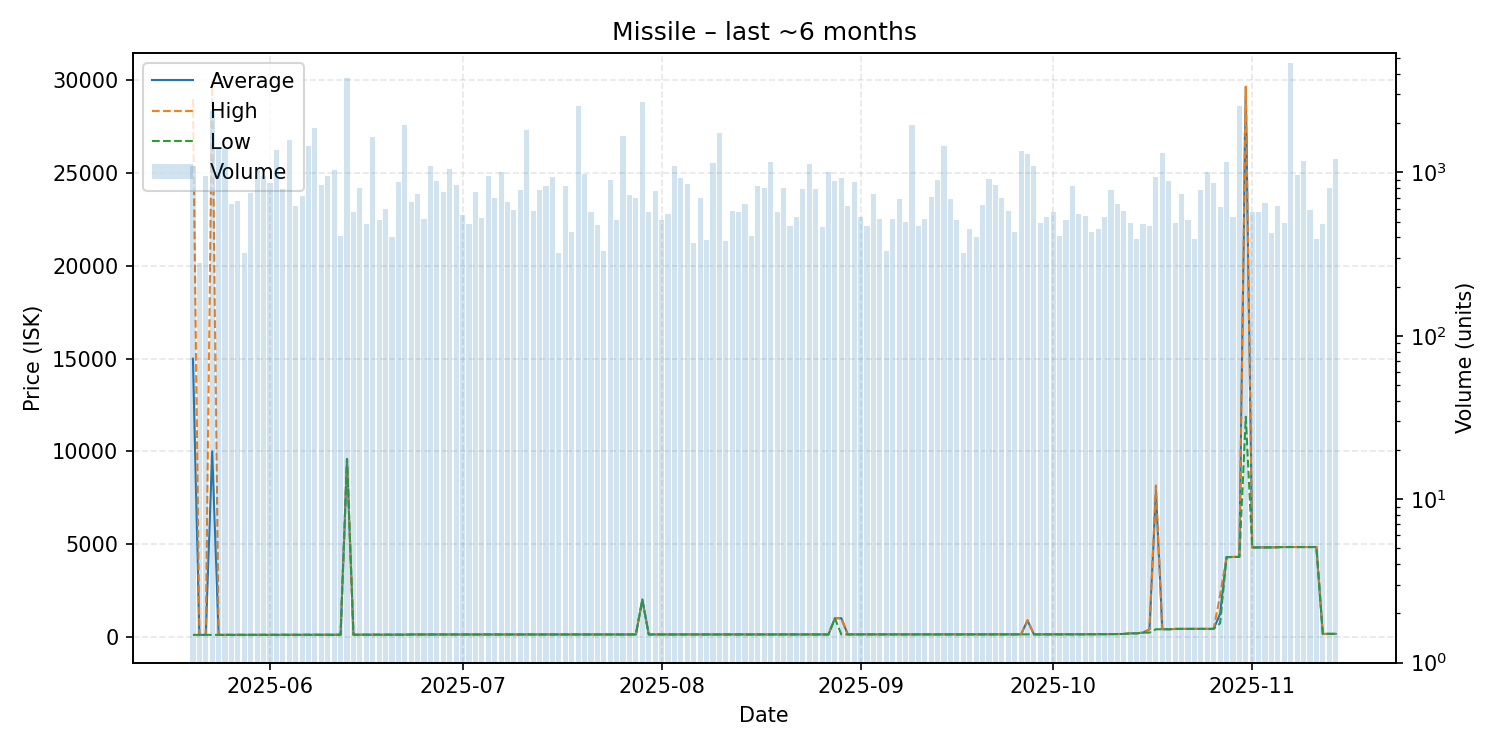

Values plotted in this chart, from the file beside it:
date, average, highest, lowest, order_count, volume
2025-05-20, 14990, 28990, 99.07, 39, 1093
2025-05-21, 99.07, 99.07, 99.07, 22, 280
2025-05-22, 99.07, 99.07, 99.07, 33, 950
2025-05-23, 10000, 29980, 99.08, 35, 2366
2025-05-24, 99.08, 99.08, 99.08, 33, 1431
2025-05-25, 99.17, 99.17, 99.17, 45, 1412
2025-05-26, 99.17, 99.17, 99.17, 24, 640
2025-05-27, 99.25, 99.25, 99.25, 38, 670
2025-05-28, 99.25, 99.25, 99.25, 25, 320
2025-05-29, 99.25, 99.25, 99.25, 42, 752
2025-05-30, 99.26, 99.26, 99.26, 33, 1051
2025-05-31, 99.29, 99.29, 99.29, 51, 950
2025-06-01, 99.29, 99.29, 99.29, 40, 858
2025-06-02, 99.29, 99.29, 99.29, 48, 1370
2025-06-03, 99.29, 99.29, 99.29, 37, 790
2025-06-04, 99.29, 99.29, 99.29, 41, 1570
2025-06-05, 99.34, 99.34, 99.34, 37, 620
2025-06-06, 99.35, 99.35, 99.35, 38, 712
2025-06-07, 99.35, 99.36, 99.35, 47, 1450
2025-06-08, 99.37, 99.37, 99.37, 47, 1870
2025-06-09, 100.1, 100.1, 100.1, 48, 832
2025-06-10, 104.0, 104.0, 104.0, 39, 955
2025-06-11, 104.2, 104.2, 104.2, 41, 1030
2025-06-12, 105.4, 105.4, 105.4, 28, 410
2025-06-13, 9580, 9580, 9580, 48, 3767
2025-06-14, 108.3, 108.3, 108.3, 28, 570
2025-06-15, 108.5, 108.5, 108.5, 39, 803
2025-06-16, 108.6, 108.6, 108.6, 34, 481
2025-06-17, 109.0, 109.0, 108.6, 58, 1643
2025-06-18, 109.0, 109.0, 109.0, 30, 512
2025-06-19, 110.1, 110.1, 110.1, 36, 600
2025-06-20, 110.2, 110.2, 110.2, 27, 400
2025-06-21, 110.2, 110.2, 110.2, 36, 870
2025-06-22, 110.2, 110.2, 110.2, 50, 1940
2025-06-23, 120.1, 120.1, 120.1, 42, 660
2025-06-24, 120.3, 120.3, 120.3, 32, 740
2025-06-25, 121.0, 121.0, 121.0, 32, 521
2025-06-26, 120.3, 120.3, 120.3, 41, 1092
2025-06-27, 120.3, 120.3, 120.3, 40, 880
2025-06-28, 120.3, 120.3, 120.3, 37, 760
2025-06-29, 120.3, 120.3, 120.3, 39, 1046
2025-06-30, 120.3, 120.3, 120.3, 30, 842
2025-07-01, 120.7, 120.7, 120.7, 36, 550
2025-07-02, 120.8, 120.8, 120.8, 33, 485
2025-07-03, 120.8, 120.8, 120.8, 29, 760
2025-07-04, 120.8, 120.8, 120.8, 39, 523
2025-07-05, 120.8, 120.8, 120.8, 48, 951
2025-07-06, 120.8, 120.8, 120.8, 43, 700
2025-07-07, 121.0, 121.0, 121.0, 38, 1011
2025-07-08, 121.0, 121.0, 121.0, 33, 660
2025-07-09, 121.2, 121.2, 121.2, 37, 590
2025-07-10, 121.3, 121.3, 121.3, 32, 783
2025-07-11, 121.0, 121.0, 121.0, 36, 1820
2025-07-12, 121.0, 121.0, 121.0, 35, 580
2025-07-13, 121.3, 121.3, 121.0, 40, 776
2025-07-14, 121.3, 121.3, 121.3, 35, 820
2025-07-15, 121.3, 121.3, 121.3, 33, 939
2025-07-16, 121.3, 121.3, 121.3, 30, 320
2025-07-17, 121.3, 121.3, 121.3, 49, 830
2025-07-18, 121.3, 121.3, 121.3, 35, 430
... 119 more rows
